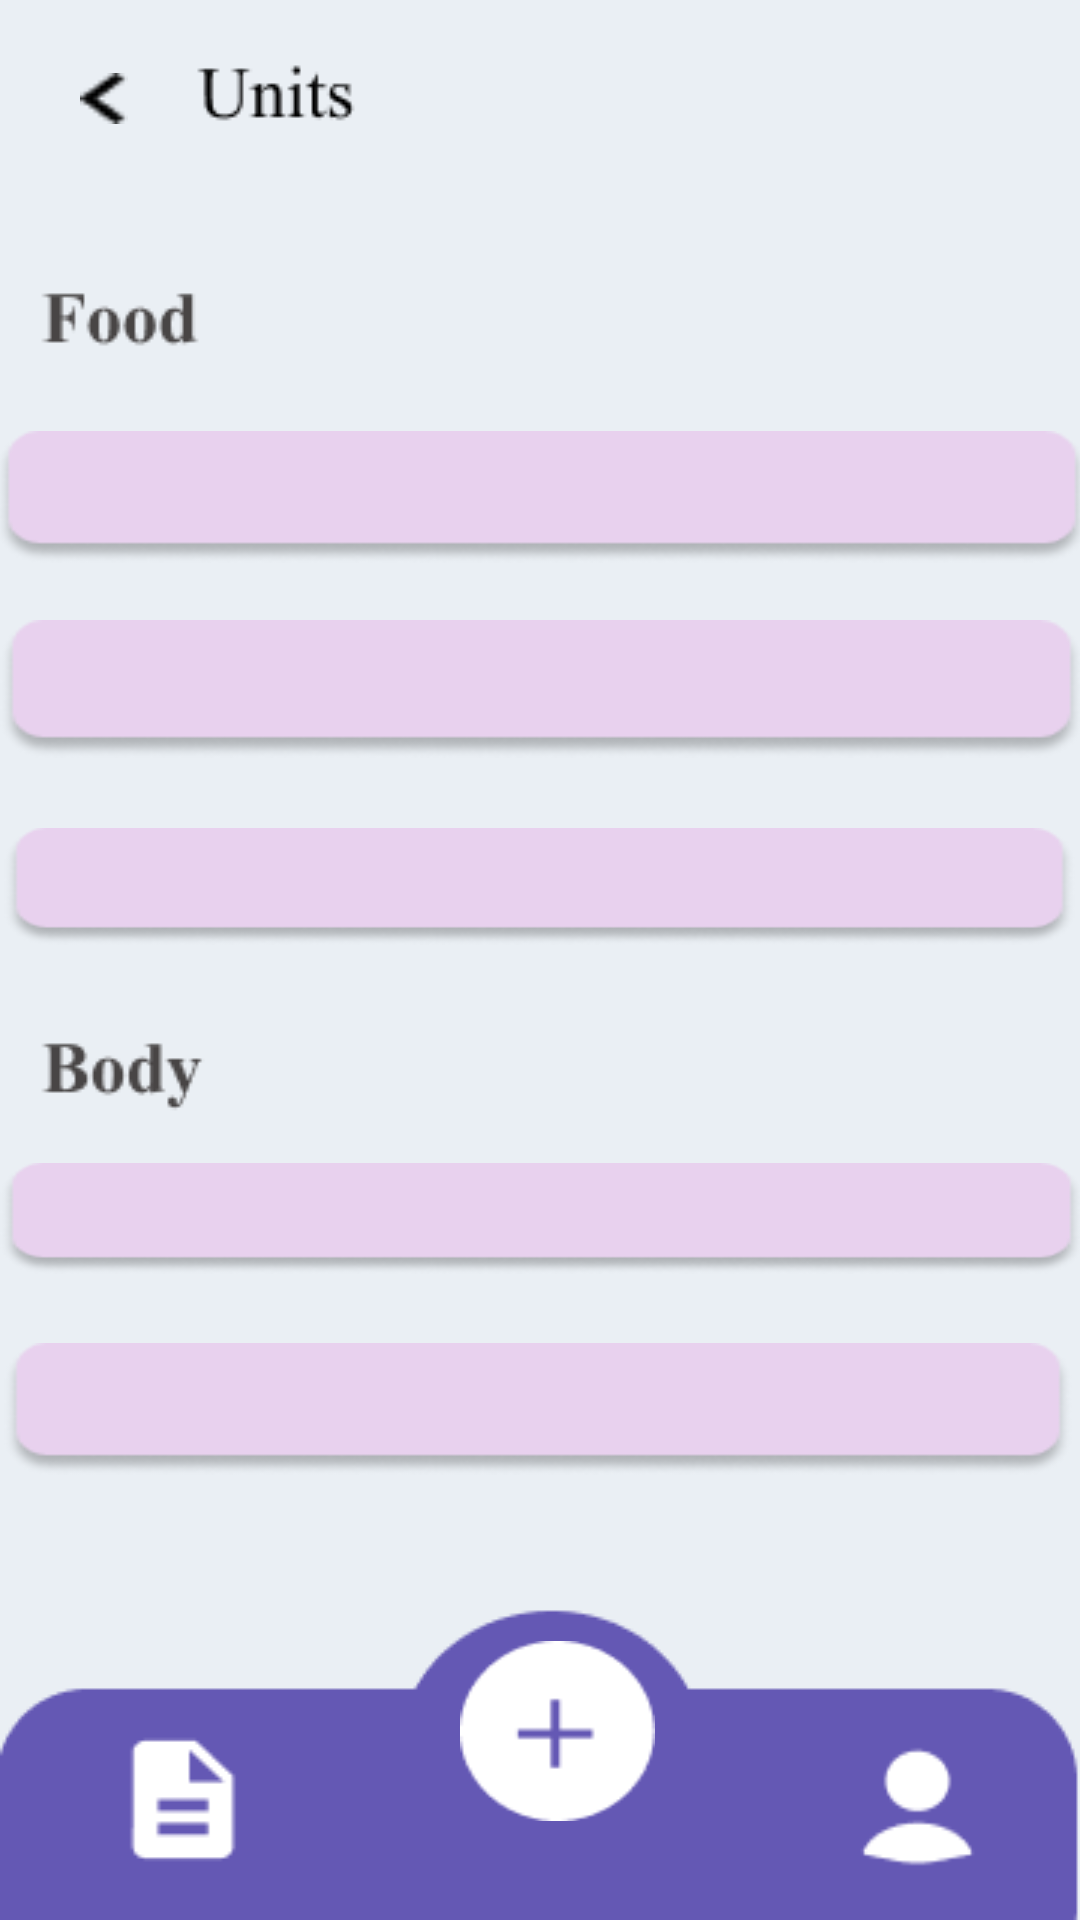

Layout XML and referenced resources for this Android screen:
<!-- AndroidManifest.xml: application theme Theme.Design.NoActionBar -->
<!-- res/layout/activity_stgunit.xml -->
<?xml version="1.0" encoding="utf-8"?>
<androidx.constraintlayout.widget.ConstraintLayout xmlns:android="http://schemas.android.com/apk/res/android"
    xmlns:app="http://schemas.android.com/apk/res-auto"
    xmlns:tools="http://schemas.android.com/tools"
    android:layout_width="match_parent"
    android:layout_height="match_parent"
    android:background="@drawable/stg_units"
    tools:context=".StgunitActivity">

    <Button
        android:id="@+id/button8"
        android:layout_width="16dp"
        android:layout_height="17dp"
        android:background="@drawable/vector"
        android:onClick="back"
        app:layout_constraintBottom_toBottomOf="parent"
        app:layout_constraintEnd_toEndOf="parent"
        app:layout_constraintHorizontal_bias="0.078"
        app:layout_constraintStart_toStartOf="parent"
        app:layout_constraintTop_toTopOf="parent"
        app:layout_constraintVertical_bias="0.039"
        tools:ignore="SpeakableTextPresentCheck,TouchTargetSizeCheck" />

    <EditText
        android:id="@+id/editTextTextPersonName12"
        android:layout_width="364dp"
        android:layout_height="44dp"
        android:background="@drawable/frame"
        android:ems="10"
        android:inputType="textPersonName"
        app:layout_constraintBottom_toBottomOf="parent"
        app:layout_constraintEnd_toEndOf="parent"
        app:layout_constraintHorizontal_bias="0.431"
        app:layout_constraintStart_toStartOf="parent"
        app:layout_constraintTop_toTopOf="parent"
        app:layout_constraintVertical_bias="0.241"
        tools:ignore="SpeakableTextPresentCheck,TouchTargetSizeCheck" />

    <EditText
        android:id="@+id/editTextTextPersonName13"
        android:layout_width="361dp"
        android:layout_height="46dp"
        android:background="@drawable/frame"
        android:ems="10"
        android:inputType="textPersonName"
        app:layout_constraintBottom_toBottomOf="parent"
        app:layout_constraintEnd_toEndOf="parent"
        app:layout_constraintHorizontal_bias="0.44"
        app:layout_constraintStart_toStartOf="parent"
        app:layout_constraintTop_toTopOf="parent"
        app:layout_constraintVertical_bias="0.348"
        tools:ignore="TouchTargetSizeCheck,SpeakableTextPresentCheck" />

    <EditText
        android:id="@+id/editTextTextPersonName14"
        android:layout_width="357dp"
        android:layout_height="39dp"
        android:background="@drawable/frame"
        android:ems="10"
        android:inputType="textPersonName"
        app:layout_constraintBottom_toBottomOf="parent"
        app:layout_constraintEnd_toEndOf="parent"
        app:layout_constraintHorizontal_bias="0.44"
        app:layout_constraintStart_toStartOf="parent"
        app:layout_constraintTop_toTopOf="parent"
        app:layout_constraintVertical_bias="0.459"
        tools:ignore="TouchTargetSizeCheck,SpeakableTextPresentCheck" />

    <EditText
        android:id="@+id/editTextTextPersonName15"
        android:layout_width="361dp"
        android:layout_height="37dp"
        android:background="@drawable/frame"
        android:ems="10"
        android:inputType="textPersonName"
        app:layout_constraintBottom_toBottomOf="parent"
        app:layout_constraintEnd_toEndOf="parent"
        app:layout_constraintHorizontal_bias="0.379"
        app:layout_constraintStart_toStartOf="parent"
        app:layout_constraintTop_toTopOf="parent"
        app:layout_constraintVertical_bias="0.643"
        tools:ignore="TouchTargetSizeCheck,SpeakableTextPresentCheck" />

    <EditText
        android:id="@+id/editTextTextPersonName16"
        android:layout_width="356dp"
        android:layout_height="44dp"
        android:background="@drawable/frame"
        android:ems="10"
        android:inputType="textPersonName"
        app:layout_constraintBottom_toBottomOf="parent"
        app:layout_constraintEnd_toEndOf="parent"
        app:layout_constraintHorizontal_bias="0.363"
        app:layout_constraintStart_toStartOf="parent"
        app:layout_constraintTop_toTopOf="parent"
        app:layout_constraintVertical_bias="0.751"
        tools:ignore="SpeakableTextPresentCheck,TouchTargetSizeCheck" />

    <Button
        android:id="@+id/button11"
        android:layout_width="51dp"
        android:layout_height="47dp"
        android:background="@drawable/description"
        android:onClick="home"
        app:layout_constraintBottom_toBottomOf="parent"
        app:layout_constraintEnd_toEndOf="parent"
        app:layout_constraintHorizontal_bias="0.117"
        app:layout_constraintStart_toStartOf="parent"
        app:layout_constraintTop_toTopOf="parent"
        app:layout_constraintVertical_bias="0.972"
        tools:ignore="SpeakableTextPresentCheck,TouchTargetSizeCheck" />

    <Button
        android:id="@+id/button9"
        android:layout_width="65dp"
        android:layout_height="60dp"
        android:background="@drawable/plus"
        android:onClick="foodoptions"
        app:layout_constraintBottom_toBottomOf="parent"
        app:layout_constraintEnd_toEndOf="parent"
        app:layout_constraintHorizontal_bias="0.52"
        app:layout_constraintStart_toStartOf="parent"
        app:layout_constraintTop_toTopOf="parent"
        app:layout_constraintVertical_bias="0.943"
        tools:ignore="SpeakableTextPresentCheck" />

    <Button
        android:id="@+id/button12"
        android:layout_width="51dp"
        android:layout_height="48dp"
        android:background="@drawable/user"
        android:onClick="settings"
        app:layout_constraintBottom_toBottomOf="parent"
        app:layout_constraintEnd_toEndOf="parent"
        app:layout_constraintHorizontal_bias="0.907"
        app:layout_constraintStart_toStartOf="parent"
        app:layout_constraintTop_toTopOf="parent"
        app:layout_constraintVertical_bias="0.976"
        tools:ignore="SpeakableTextPresentCheck" />



</androidx.constraintlayout.widget.ConstraintLayout>
<!-- resources referenced by this layout -->
<resources>
  <!-- drawable description: png bitmap (drawable-v24, 438 bytes) -->
  <!-- drawable frame: png bitmap (drawable-v24, 3220 bytes) -->
  <!-- drawable plus: png bitmap (drawable-v24, 1060 bytes) -->
  <!-- drawable stg_units: png bitmap (drawable-v24, 6114 bytes) -->
  <!-- drawable user: png bitmap (drawable-v24, 583 bytes) -->
  <!-- drawable vector: png bitmap (drawable-v24, 222 bytes) -->
</resources>
